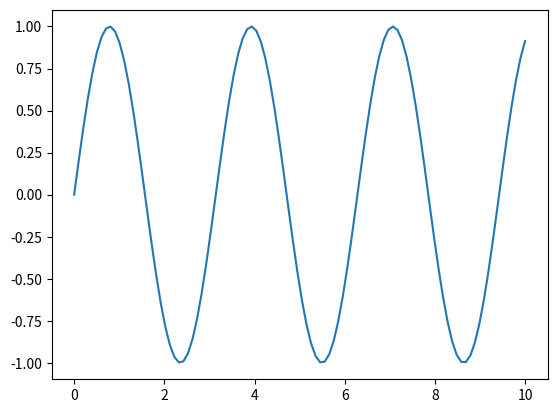

Python code for this plot:
import matplotlib.pyplot as plt
import matplotlib as mpl
import numpy as np

x = np.linspace(0, 20, 100)  # Create a list of evenly-spaced numbers over the range
plt.plot(x/2, (np.sin(x)))       # Plot the sine of each x point
plt.show()                   # Display the plot